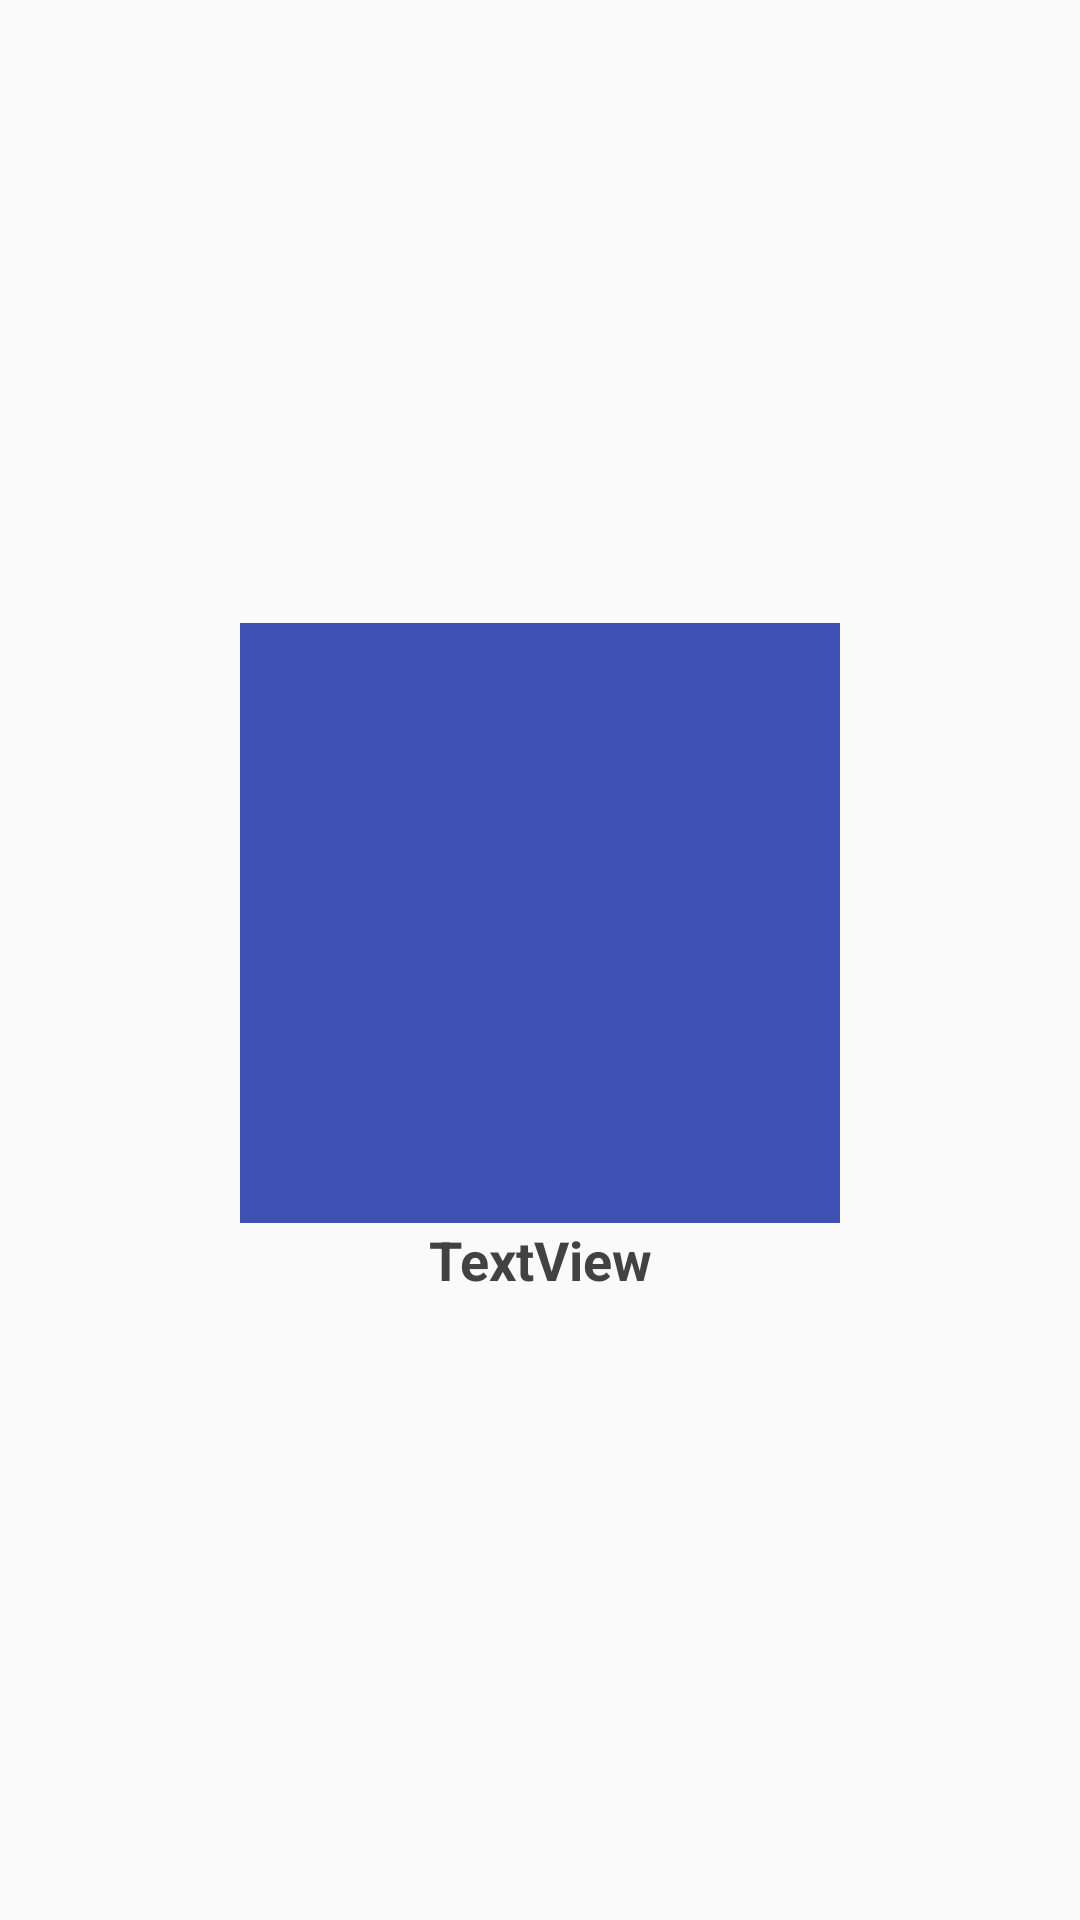

Layout XML and referenced resources for this Android screen:
<!-- AndroidManifest.xml: application theme AppTheme -->
<!-- res/layout/category_card.xml -->
<?xml version="1.0" encoding="utf-8"?>
<LinearLayout
    xmlns:android="http://schemas.android.com/apk/res/android"
    xmlns:app="http://schemas.android.com/apk/res-auto"
    android:layout_width="match_parent"
    android:layout_height="match_parent"
    android:gravity="center"
    android:orientation="vertical"
    style="@style/ContainerGeneralStyle">

<ImageView
    android:id="@+id/categoryView"
    android:layout_width="200dp"
    android:layout_height="200dp"
    android:background="#0000"
    android:scaleType="fitXY"
    app:srcCompat="@color/colorPrimary"
    />

<TextView
    android:id="@+id/categoryName"
    android:layout_width="match_parent"
    android:layout_height="wrap_content"
    android:text="TextView"
    android:textAlignment="center"
    android:textColor="@color/cardview_dark_background"
    android:textSize="18sp"
    android:textStyle="bold" />

</LinearLayout>
<!-- resources referenced by this layout -->
<resources>
  <color name="colorPrimary">#3F51B5</color>
  <style name="ContainerGeneralStyle">
          <item name="android:layout_margin">10dp</item>
          <item name="android:padding">10dp</item>
      </style>
  <style name="AppTheme" parent="Theme.AppCompat.Light.NoActionBar">
          
          <item name="colorPrimary">@color/colorPrimary</item>
          <item name="colorPrimaryDark">@color/colorPrimaryDark</item>
          <item name="colorAccent">@color/colorAccent</item>
      </style>
  <color name="colorPrimaryDark">#303f9f</color>
  <color name="colorAccent">#FF4081</color>
</resources>
